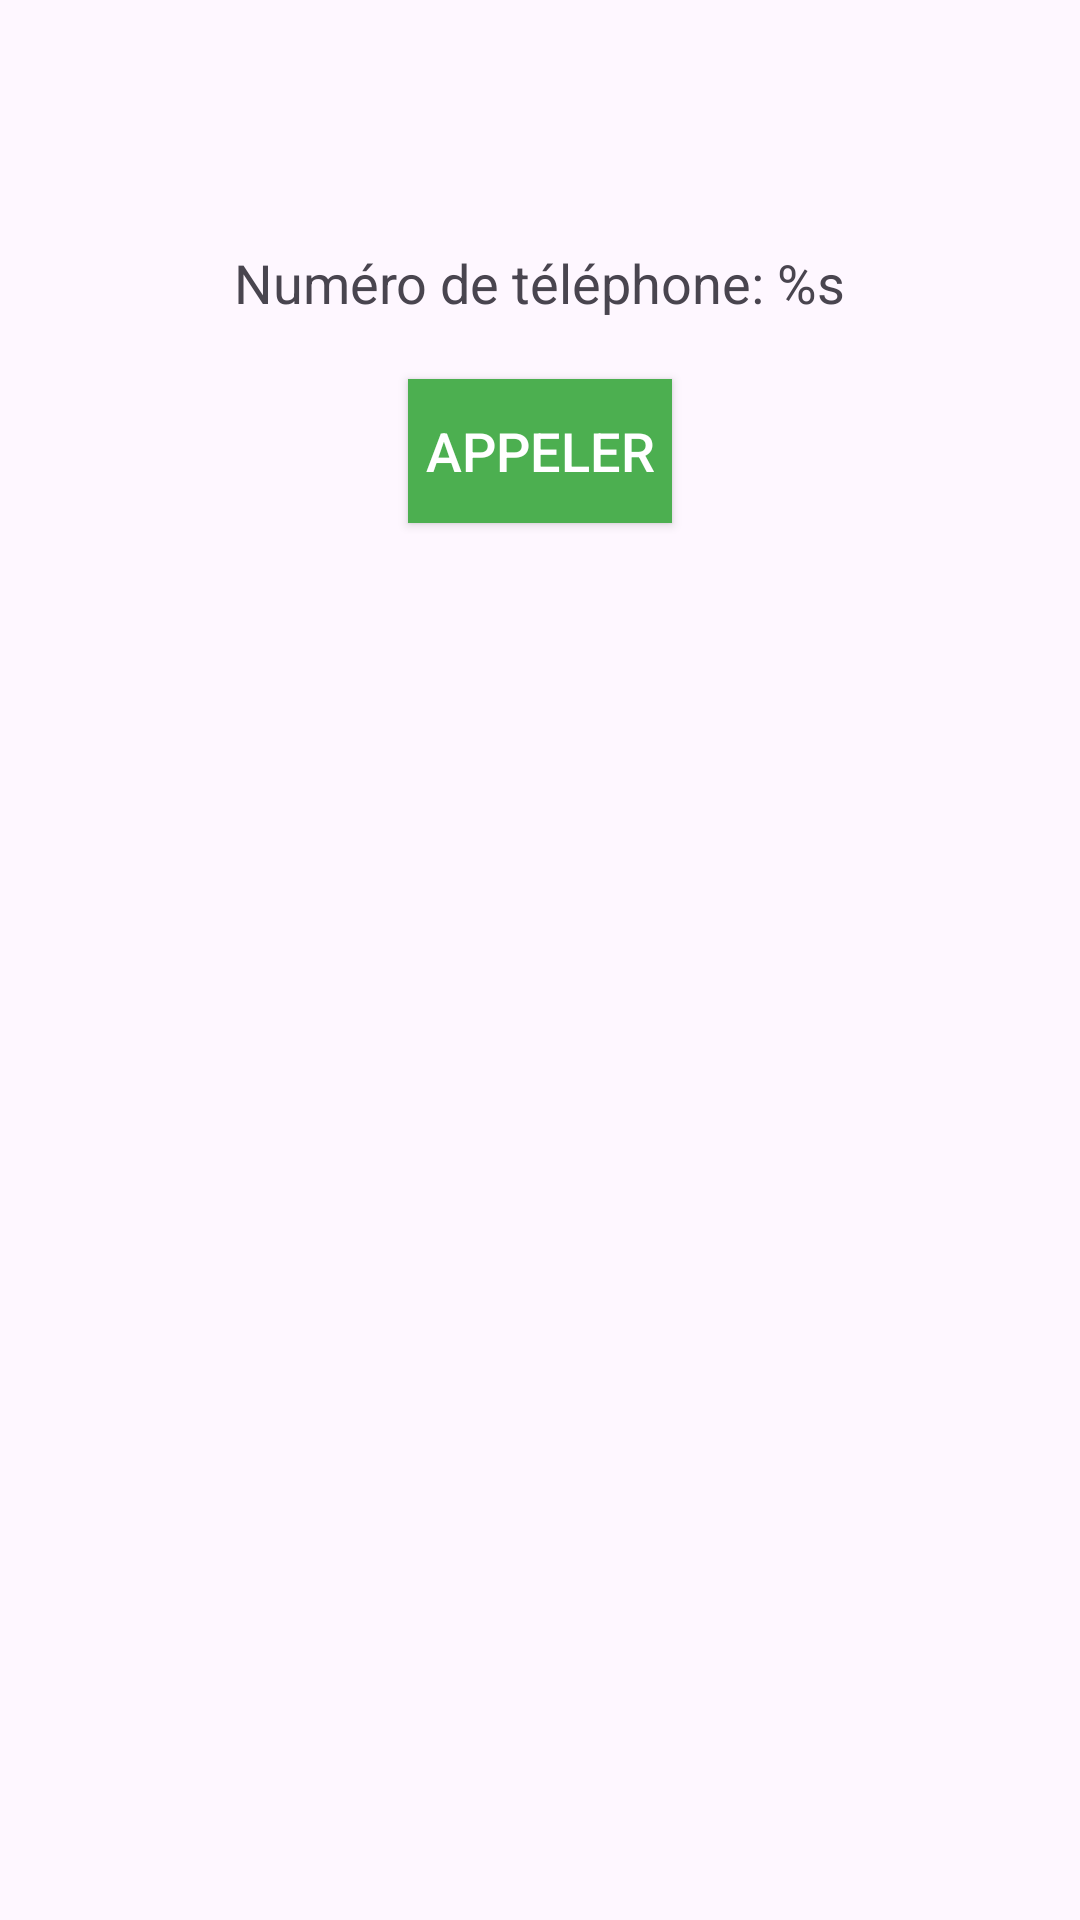

Layout XML and referenced resources for this Android screen:
<!-- AndroidManifest.xml: application theme Theme.TP1_ProgrammationMobile1 -->
<!-- res/layout/activity_main3.xml -->
<?xml version="1.0" encoding="utf-8"?>
<RelativeLayout xmlns:android="http://schemas.android.com/apk/res/android"
    android:layout_width="match_parent"
    android:layout_height="match_parent"
    android:padding="16dp">

    <ImageView
        android:id="@+id/imageTelephone"
        android:layout_width="wrap_content"
        android:layout_height="wrap_content"
        android:src="@drawable/ic_telephone"
        android:layout_centerHorizontal="true"
        android:layout_marginTop="50dp"/>

    <TextView
        android:id="@+id/labelNumero"
        android:layout_width="wrap_content"
        android:layout_height="wrap_content"
        android:layout_below="@id/imageTelephone"
        android:layout_centerHorizontal="true"
        android:layout_marginTop="16dp"
        android:text="@string/label_numero"
        android:textSize="18sp" />

    <Button
        android:id="@+id/btnAppeler"
        android:layout_width="wrap_content"
        android:layout_height="wrap_content"
        android:layout_below="@id/labelNumero"
        android:layout_centerHorizontal="true"
        android:layout_marginTop="20dp"
        android:text="@string/btn_appeler"
        android:textSize="18sp"
        android:background="#4CAF50"
        android:textColor="#FFFFFF" />
</RelativeLayout>
<!-- resources referenced by this layout -->
<resources>
  <string name="btn_appeler">Appeler</string>
  <string name="label_numero">Numéro de téléphone: %s</string>
  <style name="Theme.TP1_ProgrammationMobile1" parent="Base.Theme.TP1_ProgrammationMobile1" />
  <style name="Base.Theme.TP1_ProgrammationMobile1" parent="Theme.Material3.DayNight.NoActionBar">
          
          
      </style>
</resources>
